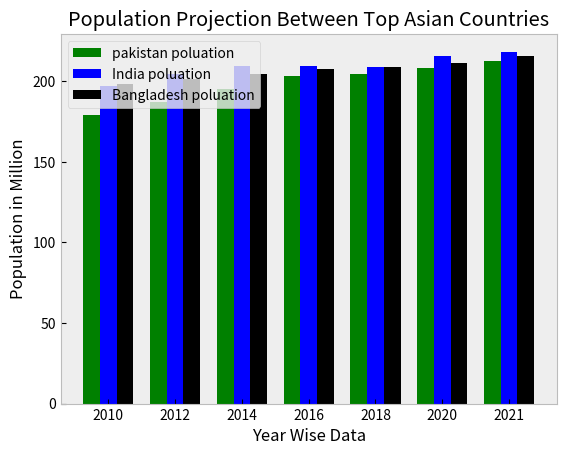

Reproduce this figure in Python.
from matplotlib import colors
import matplotlib.pyplot as plt
from numpy.core.fromnumeric import size
import numpy as np

plt.style.use("bmh")

year = [2010, 2012, 2014, 2016, 2018, 2020, 2021]

pakpop = [179.4, 187.3, 195.3, 203.6, 204.73, 208.57, 212.48]
indpop = [197.4, 204.3, 209.3, 209.6, 208.73, 215.57, 218.48]
banpop = [198.4, 201.3, 204.3, 207.6, 208.73, 211.57, 215.48]

xindexes = np.arange(len(year))
width = 0.25


# Build a BarChart Chart
plt.bar(xindexes - width, pakpop, color='green',
        alpha=1, label="pakistan poluation", width=width)
plt.bar(xindexes, indpop, color='blue', alpha=1,
        label="India poluation", width=width)
plt.bar(xindexes+width, banpop, color='black', alpha=1,
        label="Bangladesh poluation", width=width)

plt.xticks(ticks=xindexes, labels=year)

plt.grid()
plt.legend()

# Setting Label in x & y cordinate
plt.xlabel("Year Wise Data")
plt.ylabel("Population in Million")
plt.title("Population Projection Between Top Asian Countries")

plt.savefig("Scatter.png")

plt.show()
# print(plt.style.available)
